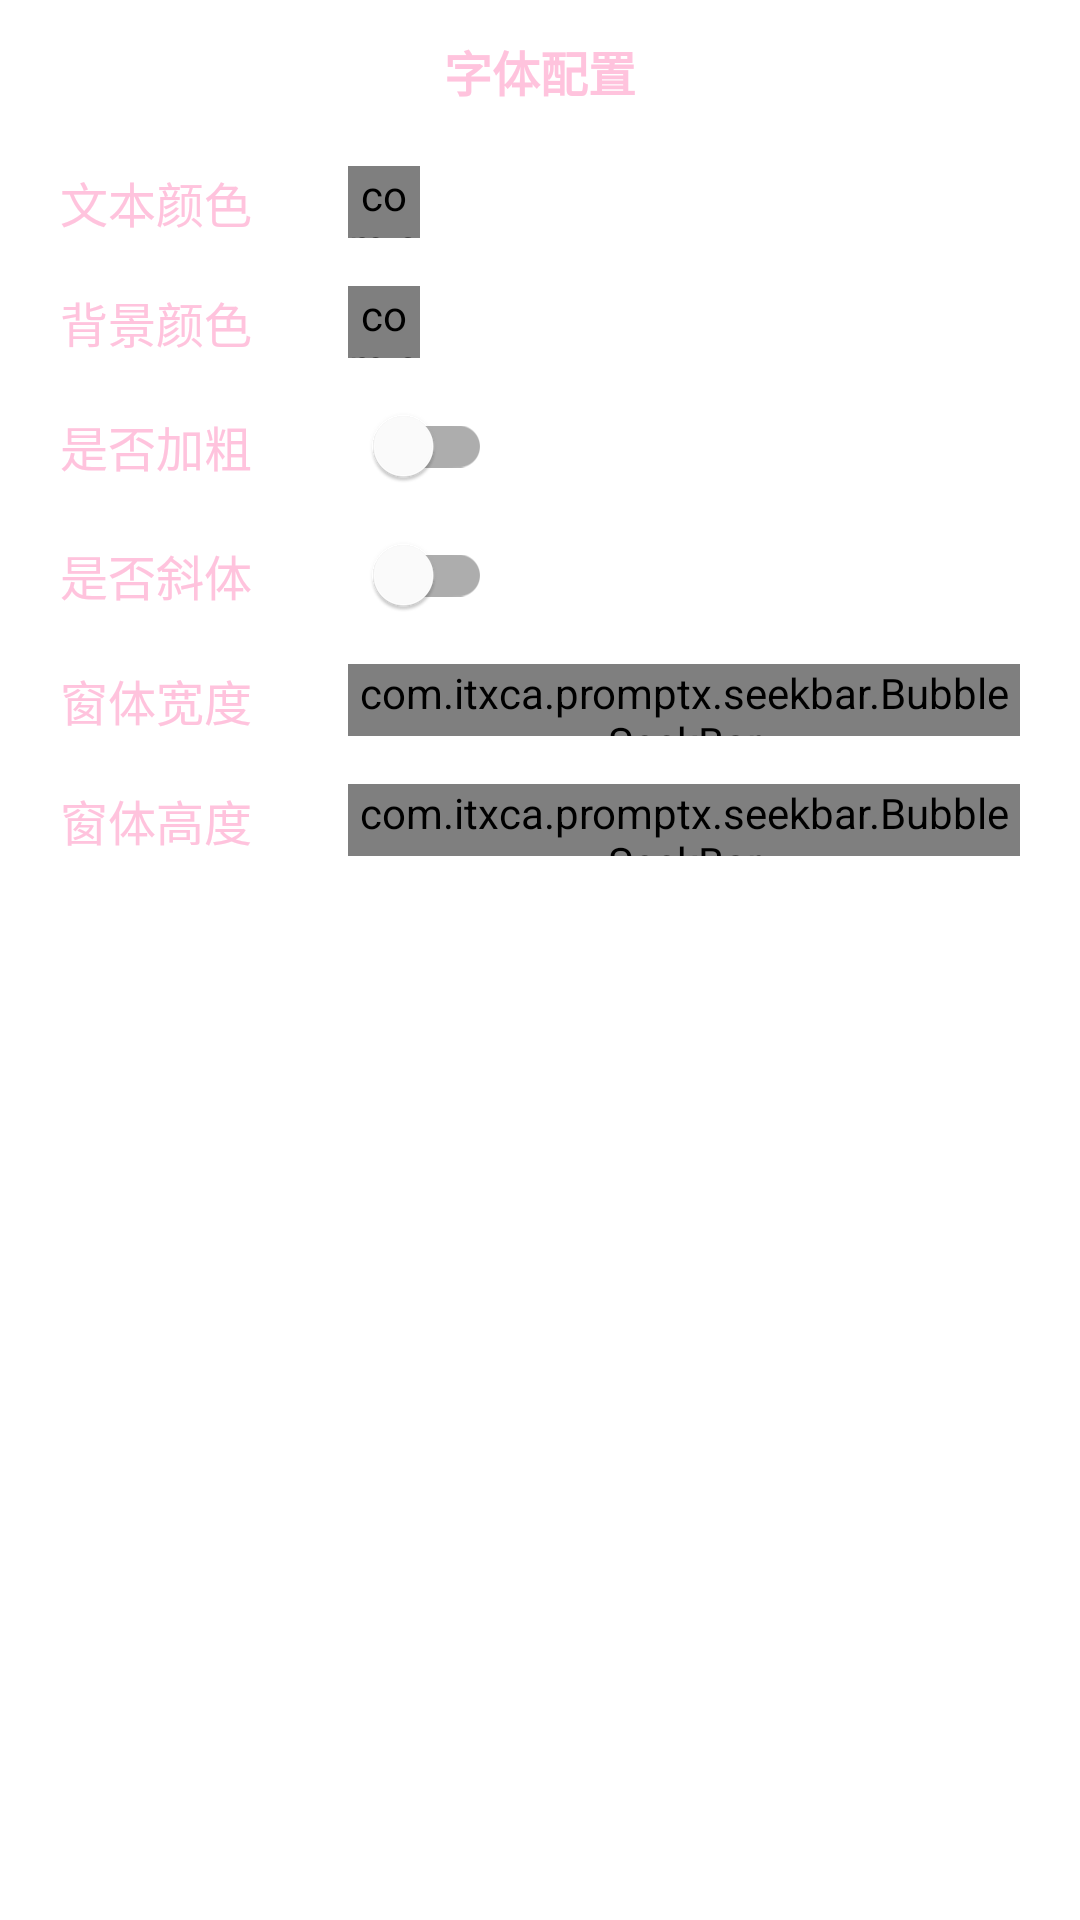

Android layout source for this screen:
<!-- AndroidManifest.xml: application theme Theme.PromptX -->
<!-- res/layout/popup_font_config.xml -->
<?xml version="1.0" encoding="utf-8"?>
<LinearLayout xmlns:android="http://schemas.android.com/apk/res/android"
    xmlns:app="http://schemas.android.com/apk/res-auto"
    android:layout_width="match_parent"
    android:layout_height="wrap_content"
    android:layout_gravity="bottom"
    android:background="@drawable/bg_round_block_white_top"
    android:orientation="vertical"
    android:paddingStart="12dp"
    android:paddingEnd="12dp"
    android:paddingBottom="12dp">

    <TextView
        android:layout_width="match_parent"
        android:layout_height="wrap_content"
        android:gravity="center"
        android:padding="12dp"
        android:text="字体配置"
        android:textColor="@color/colorPrimary"
        android:textSize="16sp"
        android:textStyle="bold" />

    <LinearLayout
        android:id="@+id/v_config_text_color"
        android:layout_width="match_parent"
        android:layout_height="wrap_content"
        android:gravity="center_vertical"
        android:orientation="horizontal"
        android:padding="8dp">

        <TextView
            android:layout_width="wrap_content"
            android:layout_height="wrap_content"
            android:text="文本颜色"
            android:textColor="@color/colorPrimary"
            android:textSize="16sp" />

        <com.skydoves.colorpickerview.AlphaTileView
            android:id="@+id/atv_font_text_color"
            android:layout_width="24dp"
            android:layout_height="24dp"
            android:layout_marginStart="32dp" />
    </LinearLayout>

    <LinearLayout
        android:id="@+id/v_config_float_background_color"
        android:layout_width="match_parent"
        android:layout_height="wrap_content"
        android:gravity="center_vertical"
        android:orientation="horizontal"
        android:padding="8dp">

        <TextView
            android:layout_width="wrap_content"
            android:layout_height="wrap_content"
            android:text="背景颜色"
            android:textColor="@color/colorPrimary"
            android:textSize="16sp" />

        <com.skydoves.colorpickerview.AlphaTileView
            android:id="@+id/atv_float_background_color"
            android:layout_width="24dp"
            android:layout_height="24dp"
            android:layout_marginStart="32dp" />
    </LinearLayout>

    <LinearLayout
        android:layout_width="match_parent"
        android:layout_height="wrap_content"
        android:gravity="center_vertical"
        android:orientation="horizontal"
        android:padding="8dp">

        <TextView
            android:layout_width="wrap_content"
            android:layout_height="wrap_content"
            android:text="是否加粗"
            android:textColor="@color/colorPrimary"
            android:textSize="16sp" />

        <com.google.android.material.switchmaterial.SwitchMaterial
            android:id="@+id/sm_font_text_bold"
            android:layout_width="wrap_content"
            android:layout_height="24dp"
            android:layout_marginStart="32dp"
            android:backgroundTint="@color/colorPrimary"
            app:backgroundTint="@color/colorPrimary" />
    </LinearLayout>


    <LinearLayout
        android:layout_width="match_parent"
        android:layout_height="wrap_content"
        android:gravity="center_vertical"
        android:orientation="horizontal"
        android:padding="8dp">

        <TextView
            android:layout_width="wrap_content"
            android:layout_height="wrap_content"
            android:text="是否斜体"
            android:textColor="@color/colorPrimary"
            android:textSize="16sp" />

        <com.google.android.material.switchmaterial.SwitchMaterial
            android:id="@+id/sm_font_text_italic"
            android:layout_width="wrap_content"
            android:layout_height="24dp"
            android:layout_marginStart="32dp"
            android:backgroundTint="@color/colorPrimary"
            app:backgroundTint="@color/colorPrimary" />
    </LinearLayout>

    <LinearLayout
        android:layout_width="match_parent"
        android:layout_height="wrap_content"
        android:gravity="center_vertical"
        android:orientation="horizontal"
        android:padding="8dp">

        <TextView
            android:layout_width="wrap_content"
            android:layout_height="wrap_content"
            android:text="窗体宽度"
            android:textColor="@color/colorPrimary"
            android:textSize="16sp" />

        <com.itxca.promptx.seekbar.BubbleSeekBar
            android:id="@+id/bsb_float_width"
            android:layout_width="match_parent"
            android:layout_height="24dp"
            android:layout_marginStart="32dp" />
    </LinearLayout>

    <LinearLayout
        android:layout_width="match_parent"
        android:layout_height="wrap_content"
        android:gravity="center_vertical"
        android:orientation="horizontal"
        android:padding="8dp">

        <TextView
            android:layout_width="wrap_content"
            android:layout_height="wrap_content"
            android:text="窗体高度"
            android:textColor="@color/colorPrimary"
            android:textSize="16sp" />

        <com.itxca.promptx.seekbar.BubbleSeekBar
            android:id="@+id/bsb_float_height"
            android:layout_width="match_parent"
            android:layout_height="24dp"
            android:layout_marginStart="32dp" />
    </LinearLayout>
</LinearLayout>
<!-- resources referenced by this layout -->
<resources>
  <color name="colorPrimary">#FFFFC3DD</color>
  <!-- drawable bg_round_block_white_top (drawable) -->
  <?xml version="1.0" encoding="utf-8"?>
  <shape xmlns:android="http://schemas.android.com/apk/res/android">
  
      <corners
          android:topLeftRadius="12dp"
          android:topRightRadius="12dp" />
  
  
      <solid android:color="@color/white" />
  </shape>
  <style name="Theme.PromptX" parent="Theme.MaterialComponents.Light">
          
          <item name="colorPrimary">@color/colorPrimary</item>
          <item name="colorPrimaryVariant">@color/colorPrimaryVariant</item>
          <item name="colorOnPrimary">@color/white</item>
          
          <item name="colorOnSecondary">@color/white</item>
          <item name="android:statusBarColor" tools:targetApi="l">?attr/colorPrimary</item>
          
      </style>
  <color name="white">#FFFFFFFF</color>
  <color name="colorPrimaryVariant">#FF7A7A7A</color>
</resources>
